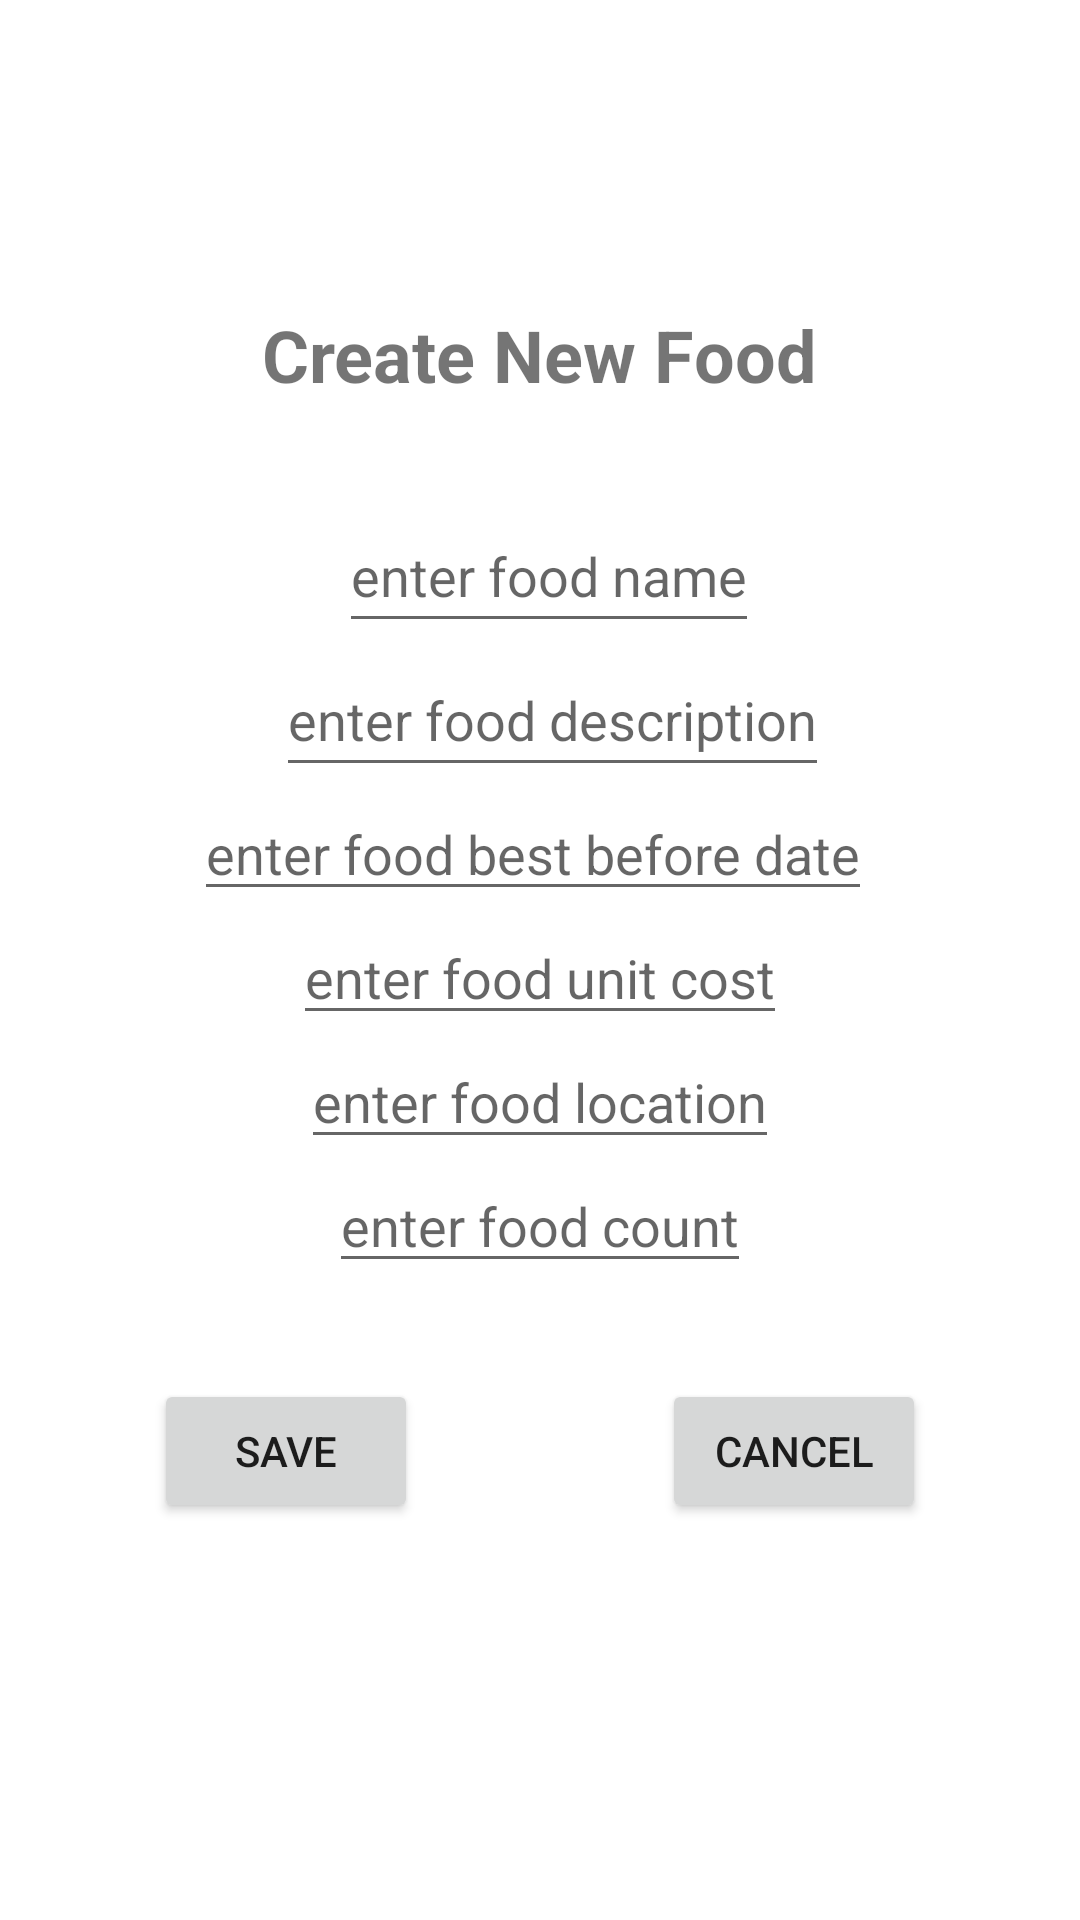

Reconstruct the res/layout file that produces this screen, plus the resources it refers to.
<!-- AndroidManifest.xml: application theme Theme.Qzhou2FoodBook -->
<!-- res/layout/activity_newfood.xml -->
<?xml version="1.0" encoding="utf-8"?>
<androidx.constraintlayout.widget.ConstraintLayout xmlns:android="http://schemas.android.com/apk/res/android"
    xmlns:app="http://schemas.android.com/apk/res-auto"
    android:layout_width="match_parent"
    android:layout_height="match_parent"
    android:orientation="vertical">


    <TextView
        android:id="@+id/textView2"
        android:layout_width="wrap_content"
        android:layout_height="wrap_content"
        android:layout_margin="100px"
        android:text="@string/popup_description"
        android:textSize="24sp"
        android:textStyle="bold"
        app:layout_constraintBottom_toBottomOf="parent"
        app:layout_constraintEnd_toEndOf="parent"
        app:layout_constraintHorizontal_bias="0.498"
        app:layout_constraintStart_toStartOf="parent"
        app:layout_constraintTop_toTopOf="parent"
        app:layout_constraintVertical_bias="0.127" />

    <EditText
        android:id="@+id/editTextTextFoodName"
        android:layout_width="wrap_content"
        android:layout_height="wrap_content"
        android:layout_marginTop="32dp"
        android:hint="enter food name"
        android:inputType="textPersonName"
        android:minHeight="48dp"
        app:layout_constraintEnd_toEndOf="parent"
        app:layout_constraintHorizontal_bias="0.514"
        app:layout_constraintStart_toStartOf="parent"
        app:layout_constraintTop_toBottomOf=" @+id/textView2" />

    <EditText
        android:id="@+id/editTextTextFoodDescription"
        android:layout_width="wrap_content"
        android:layout_height="wrap_content"
        android:layout_marginStart="8dp"
        android:hint="enter food description"
        android:inputType="textPersonName"
        android:minHeight="48dp"
        app:layout_constraintEnd_toEndOf="parent"
        app:layout_constraintHorizontal_bias="0.5"
        app:layout_constraintStart_toStartOf="parent"
        app:layout_constraintTop_toBottomOf="@+id/editTextTextFoodName" />

    <EditText
        android:id="@+id/editTextTextFoodCount"
        android:layout_width="wrap_content"
        android:layout_height="wrap_content"
        android:hint="enter food count"
        app:layout_constraintEnd_toEndOf="parent"
        app:layout_constraintHorizontal_bias="0.5"
        app:layout_constraintStart_toStartOf="parent"
        app:layout_constraintTop_toBottomOf="@+id/editTextTextFoodlocation" />


    <EditText
        android:id="@+id/editTextTextFoodlocation"
        android:layout_width="wrap_content"
        android:layout_height="wrap_content"
        android:hint="enter food location"
        app:layout_constraintEnd_toEndOf="parent"
        app:layout_constraintHorizontal_bias="0.5"
        app:layout_constraintStart_toStartOf="parent"
        app:layout_constraintTop_toBottomOf="@+id/editTextTextFoodUnitCost" />

    <EditText
        android:id="@+id/editTextTextFoodddb"
        android:layout_width="wrap_content"
        android:layout_height="wrap_content"
        android:hint="enter food best before date"
        app:layout_constraintEnd_toEndOf="parent"
        app:layout_constraintHorizontal_bias="0.483"
        app:layout_constraintStart_toStartOf="parent"
        app:layout_constraintTop_toBottomOf="@+id/editTextTextFoodDescription" />

    <EditText
        android:id="@+id/editTextTextFoodUnitCost"
        android:layout_width="wrap_content"
        android:layout_height="wrap_content"
        android:hint="enter food unit cost"
        app:layout_constraintEnd_toEndOf="parent"
        app:layout_constraintHorizontal_bias="0.5"
        app:layout_constraintStart_toStartOf="parent"
        app:layout_constraintTop_toBottomOf="@+id/editTextTextFoodddb" />

    <Button
        android:id="@+id/save_button"
        android:layout_width="wrap_content"
        android:layout_height="wrap_content"
        android:layout_marginHorizontal="30sp"
        android:layout_marginTop="32dp"
        android:layout_weight="1"
        android:text="Save"
        android:onClick="createNewFood"
        app:layout_constraintEnd_toStartOf="@+id/cancel_button"
        app:layout_constraintHorizontal_bias="0.5"
        app:layout_constraintStart_toStartOf="parent"
        app:layout_constraintTop_toBottomOf="@+id/editTextTextFoodCount" />

    <Button
        android:id="@+id/cancel_button"
        android:layout_width="wrap_content"
        android:layout_height="wrap_content"
        android:layout_marginHorizontal="30sp"
        android:layout_weight="1"
        android:text="Cancel"
        app:layout_constraintBaseline_toBaselineOf="@+id/save_button"
        app:layout_constraintEnd_toEndOf="parent"
        app:layout_constraintHorizontal_bias="0.5"
        app:layout_constraintStart_toEndOf="@+id/save_button" />
</androidx.constraintlayout.widget.ConstraintLayout>
<!-- resources referenced by this layout -->
<resources>
  <string name="popup_description">Create New Food</string>
  <style name="Theme.Qzhou2FoodBook" parent="Theme.MaterialComponents.DayNight.DarkActionBar">
          
          <item name="colorPrimary">@color/purple_500</item>
          <item name="colorPrimaryVariant">@color/purple_700</item>
          <item name="colorOnPrimary">@color/white</item>
          
          <item name="colorSecondary">@color/teal_200</item>
          <item name="colorSecondaryVariant">@color/teal_700</item>
          <item name="colorOnSecondary">@color/black</item>
          
          <item name="android:statusBarColor" tools:targetApi="l">?attr/colorPrimaryVariant</item>
          
      </style>
  <!-- not gathered from this repository: default colours our renderer supplied (Android Studio template values) -->
  <color name="purple_500">#FF6200EE</color>
  <color name="purple_700">#FF3700B3</color>
  <color name="teal_200">#FF03DAC5</color>
  <color name="teal_700">#FF018786</color>
  <color name="black">#FF000000</color>
  <color name="white">#FFFFFFFF</color>
</resources>
